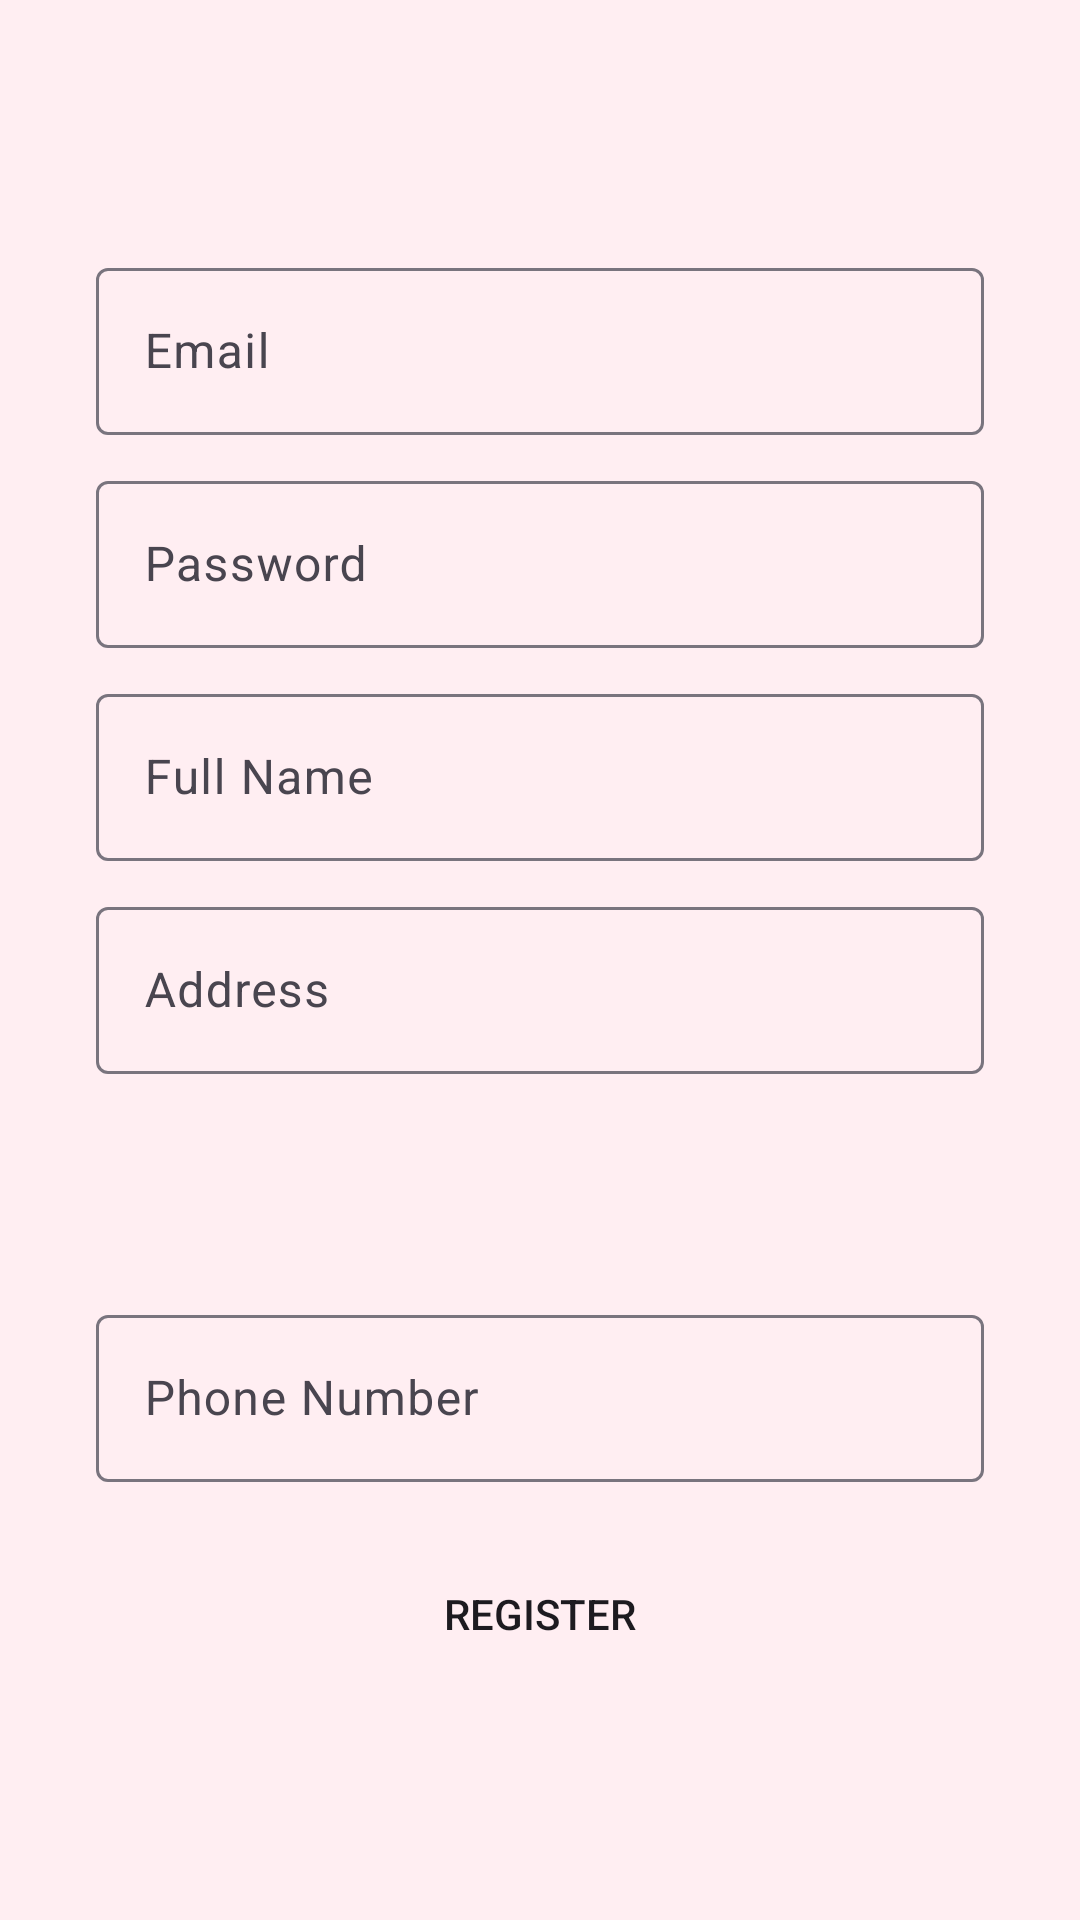

Android layout source for this screen:
<!-- AndroidManifest.xml: application theme Theme.DienThoai -->
<!-- res/layout/activity_register.xml -->
<?xml version="1.0" encoding="utf-8"?>
<RelativeLayout xmlns:android="http://schemas.android.com/apk/res/android"
    xmlns:app="http://schemas.android.com/apk/res-auto"
    xmlns:tools="http://schemas.android.com/tools"
    android:layout_width="match_parent"
    android:layout_height="match_parent"
    tools:context=".View.Register"
    android:orientation="vertical"
    android:background="#ffeef2">
    <androidx.appcompat.widget.Toolbar
        android:id="@+id/tool_bar"
        android:layout_width="match_parent"
        android:layout_height="wrap_content"/>





    <ScrollView
        android:layout_width="match_parent"
        android:layout_height="match_parent"
        android:layout_below="@+id/tool_bar">
        <LinearLayout
            android:layout_width="match_parent"
            android:layout_height="wrap_content"
            android:orientation="vertical">
            <LinearLayout
                android:layout_width="match_parent"
                android:layout_height="wrap_content"
                android:layout_marginTop="20dp"
                android:paddingHorizontal="32dp"
                android:orientation="vertical">







                <com.google.android.material.textfield.TextInputLayout
                    android:layout_width="match_parent"
                    android:layout_height="wrap_content"
                    android:hint="Email"
                    app:hintAnimationEnabled="true">
                    <com.google.android.material.textfield.TextInputEditText
                        android:id="@+id/edt_email"
                        android:maxLines="1"
                        android:layout_width="match_parent"
                        android:layout_height="wrap_content" />
                </com.google.android.material.textfield.TextInputLayout>

                <com.google.android.material.textfield.TextInputLayout
                    android:layout_width="match_parent"
                    android:layout_height="wrap_content"
                    android:hint="Password"
                    android:layout_marginTop="10dp"
                    app:hintAnimationEnabled="true">
                    <com.google.android.material.textfield.TextInputEditText
                        android:id="@+id/edt_password"
                        android:maxLines="1"
                        android:layout_width="match_parent"
                        android:layout_height="wrap_content"
                        android:inputType="textPassword" />
                </com.google.android.material.textfield.TextInputLayout>

                <com.google.android.material.textfield.TextInputLayout
                    android:layout_width="match_parent"
                    android:layout_height="wrap_content"
                    android:hint="Full Name"
                    android:layout_marginTop="10dp"
                    app:hintAnimationEnabled="true">
                    <com.google.android.material.textfield.TextInputEditText
                        android:id="@+id/ed_fullname"
                        android:maxLines="1"
                        android:layout_width="match_parent"
                        android:layout_height="wrap_content" />
                </com.google.android.material.textfield.TextInputLayout>

                <com.google.android.material.textfield.TextInputLayout
                    android:layout_width="match_parent"
                    android:layout_height="wrap_content"
                    android:hint="Address"
                    android:layout_marginTop="10dp"
                    app:hintAnimationEnabled="true">
                    <com.google.android.material.textfield.TextInputEditText
                        android:id="@+id/edt_address"
                        android:maxLines="1"
                        android:layout_width="match_parent"
                        android:layout_height="wrap_content" />
                </com.google.android.material.textfield.TextInputLayout>

                <Spinner
                    android:id="@+id/spn_sex"
                    android:layout_width="match_parent"
                    android:layout_height="50dp"
                    android:layout_marginTop="15dp"
                    android:paddingHorizontal="10dp"
                    android:background="@drawable/border" />

                <com.google.android.material.textfield.TextInputLayout
                    android:layout_width="match_parent"
                    android:layout_height="wrap_content"
                    android:hint="Phone Number"
                    android:layout_marginTop="10dp"
                    app:hintAnimationEnabled="true">
                    <com.google.android.material.textfield.TextInputEditText
                        android:id="@+id/edt_phone"
                        android:inputType="numberDecimal"
                        android:maxLength="10"
                        android:maxLines="1"
                        android:layout_width="match_parent"
                        android:layout_height="wrap_content" />
                </com.google.android.material.textfield.TextInputLayout>
                <Button
                    android:layout_width="match_parent"
                    android:layout_height="wrap_content"
                    android:id="@+id/btn_register"
                    android:text="Register"
                    android:layout_marginTop="20dp"
                    android:backgroundTint="#FF9A33"
                    android:background="@drawable/border" />
            </LinearLayout>
        </LinearLayout>
    </ScrollView>
</RelativeLayout>
<!-- resources referenced by this layout -->
<resources>
  <style name="Theme.DienThoai" parent="Base.Theme.DienThoai" />
  <style name="Base.Theme.DienThoai" parent="Theme.Material3.DayNight.NoActionBar">
          
          
      </style>
</resources>
